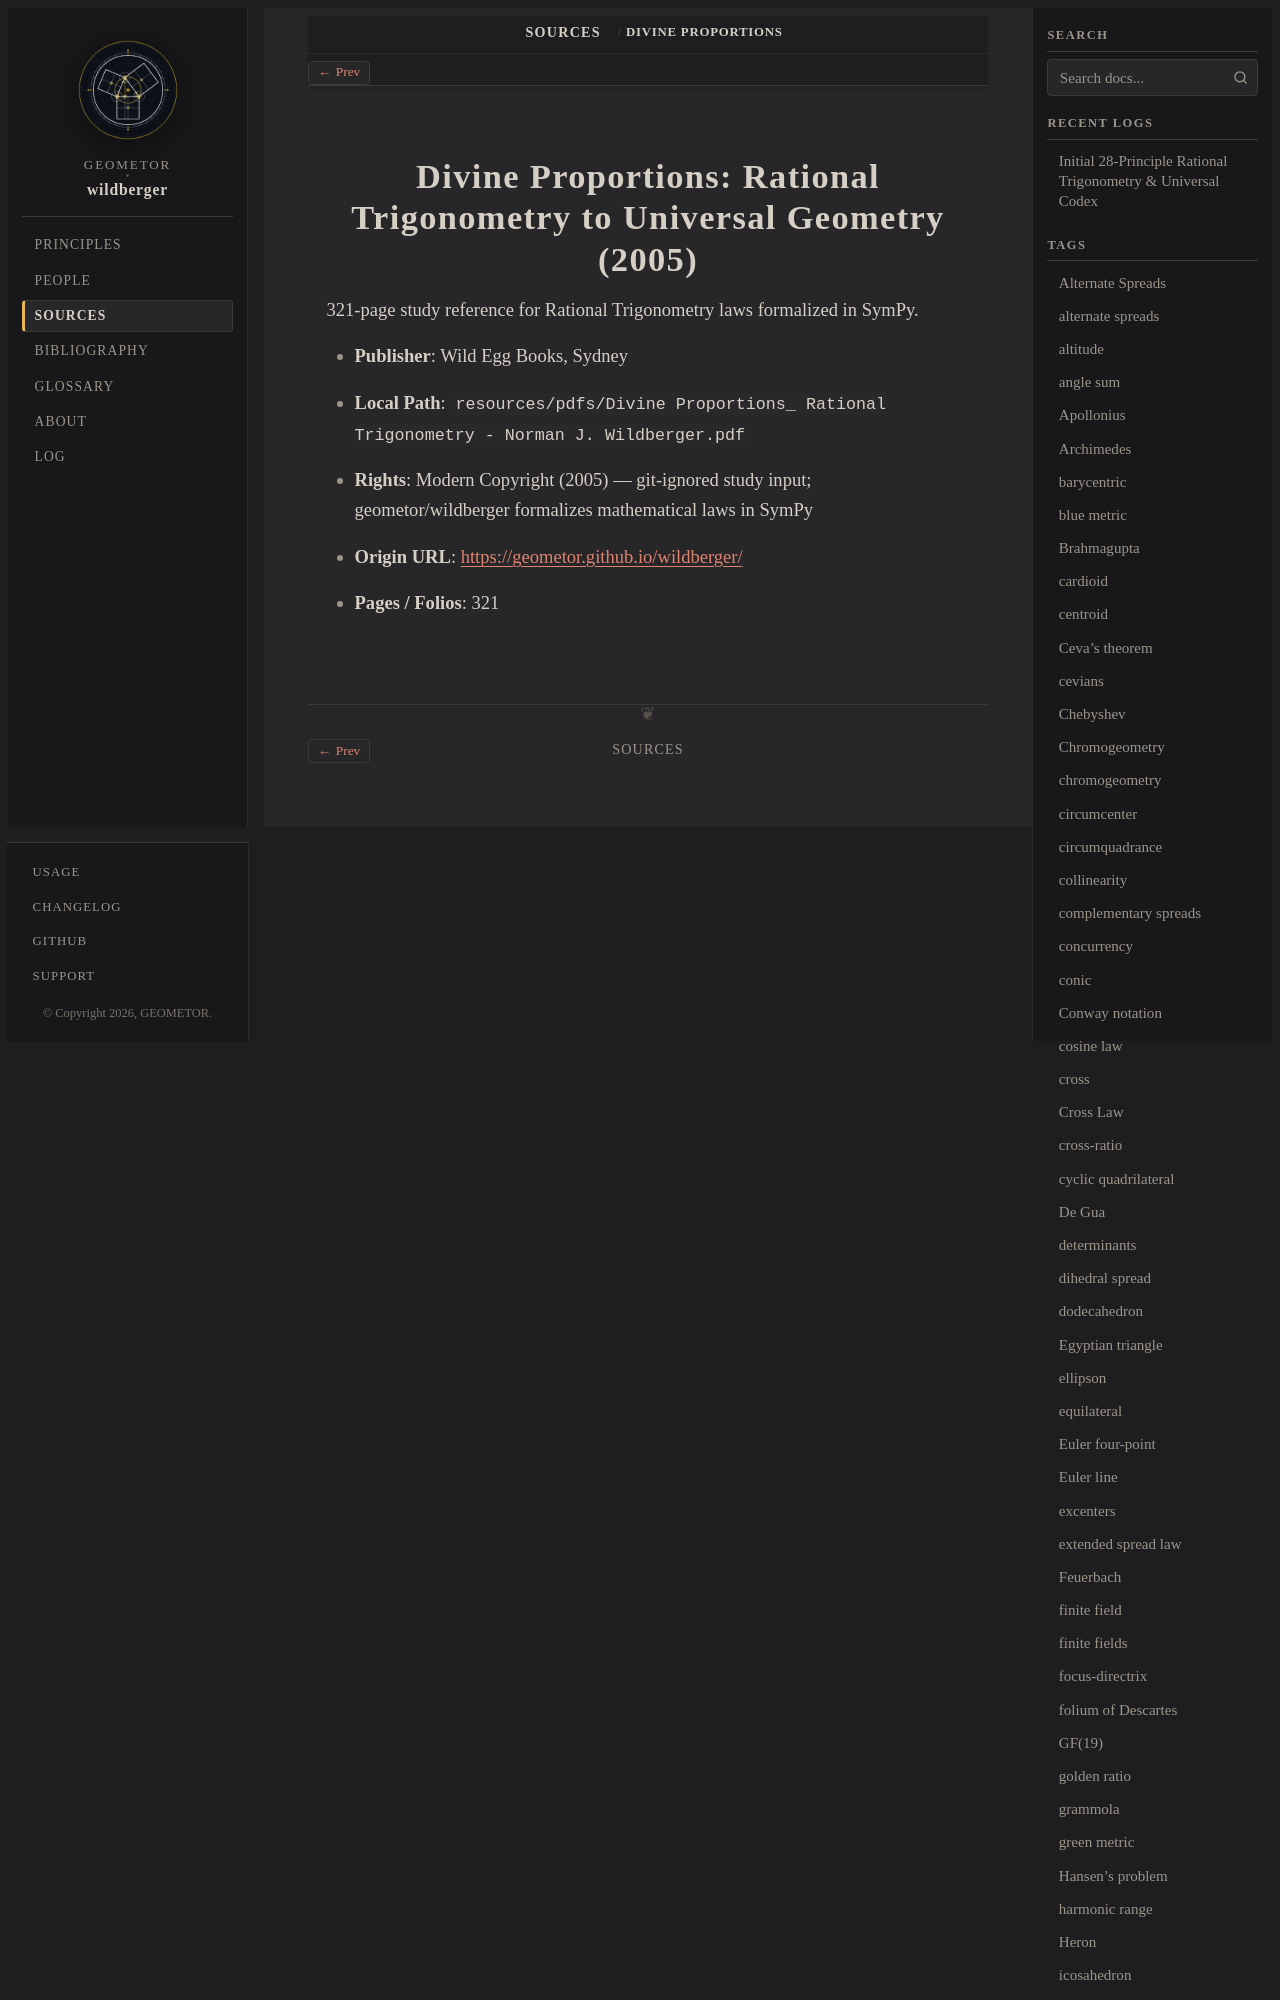

repository: geometor/wildberger · page: sources/wildberger-2005-divine-proportions.html · generator: sphinx

:type: source_record
:author: Norman J. Wildberger
:year: 2005
:era: 17 U.S.C. § 102(b) Catalog
:languages: English
:site_url: https://geometor.github.io/wildberger/
:excerpt: 321-page study reference for Rational Trigonometry laws formalized in SymPy.
